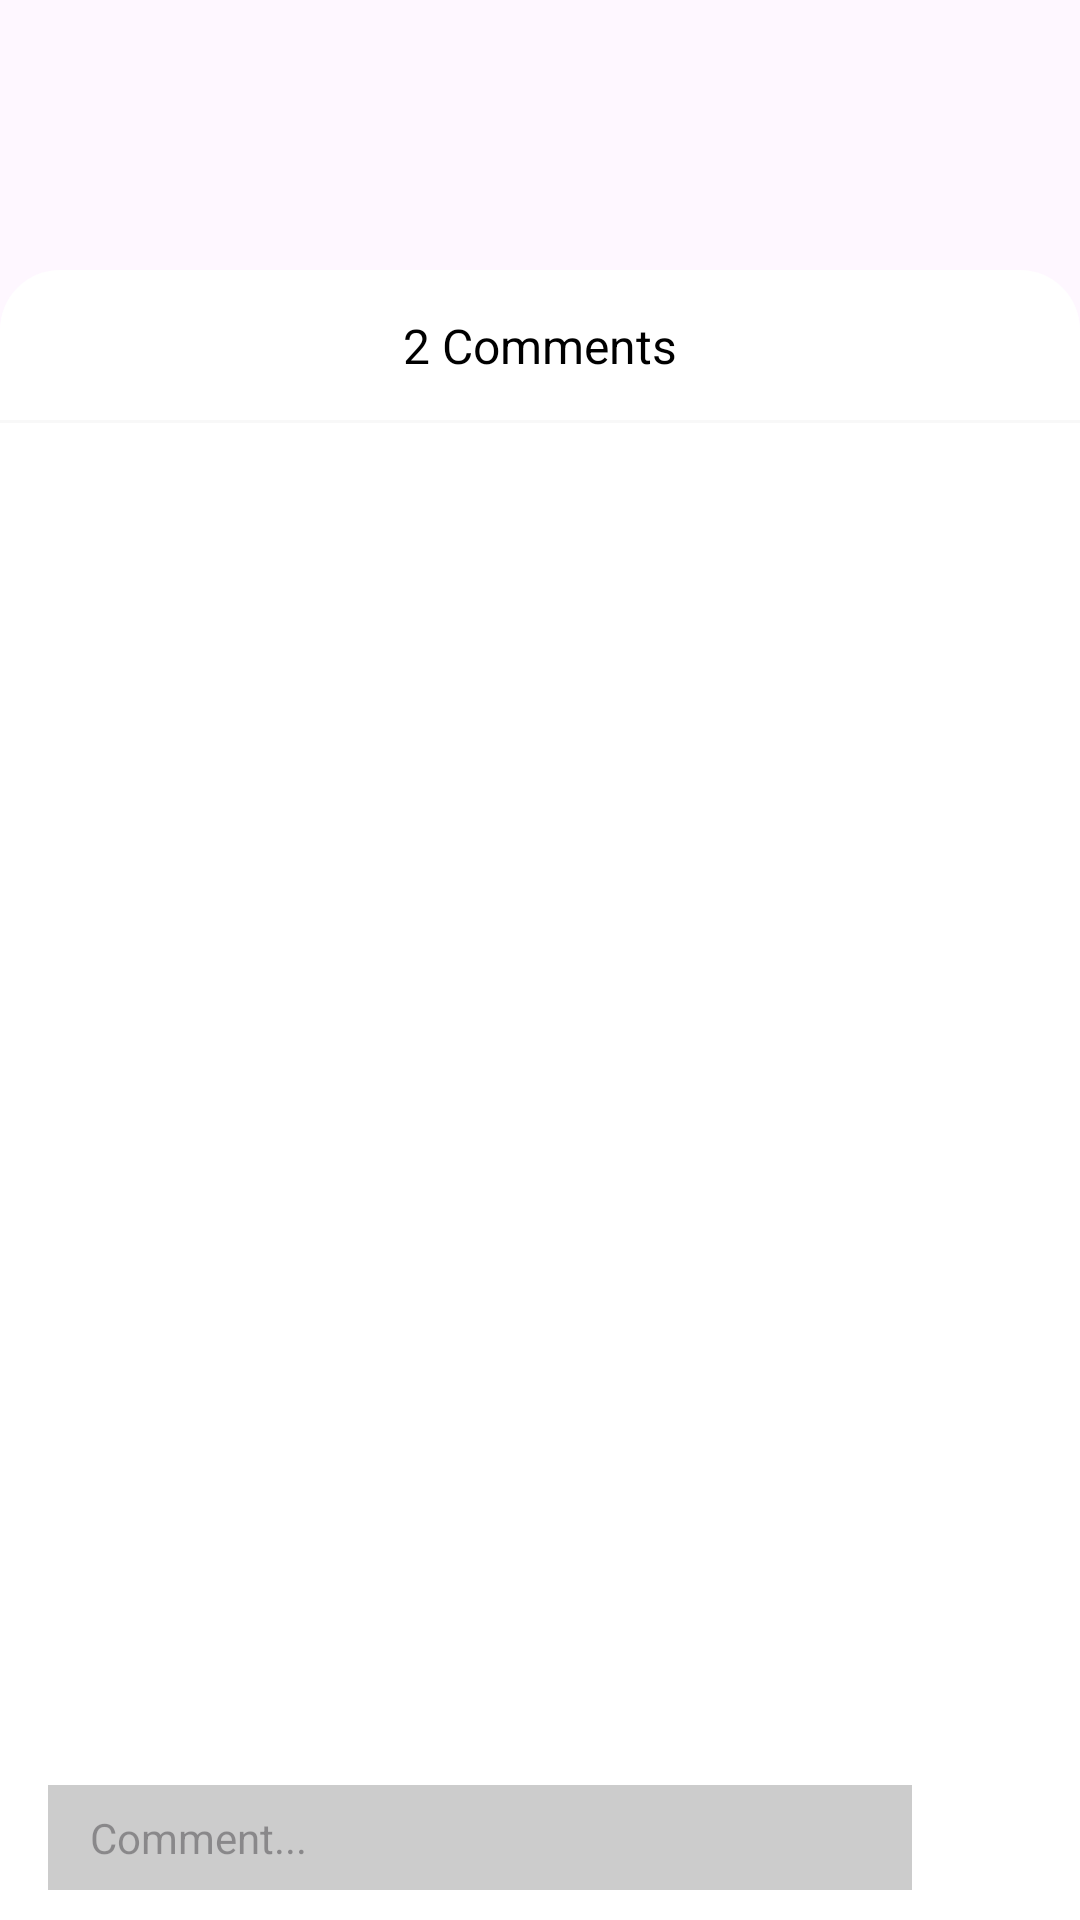

Android layout source for this screen:
<!-- AndroidManifest.xml: application theme Theme.CleanArchitectureMovieApp -->
<!-- res/layout/fragment_comment_dialog.xml -->
<?xml version="1.0" encoding="utf-8"?>
<FrameLayout xmlns:android="http://schemas.android.com/apk/res/android"
    xmlns:app="http://schemas.android.com/apk/res-auto"
    android:id="@+id/bottom_sheet"
    android:layout_width="match_parent"
    android:layout_height="match_parent"
    app:layout_behavior="@string/bottom_sheet_behavior">

    <androidx.constraintlayout.widget.ConstraintLayout
        android:layout_width="match_parent"
        android:layout_height="550dp"
        android:layout_gravity="bottom"
        android:background="@drawable/bottom_profile_top_corner"
        app:layout_constraintBottom_toBottomOf="parent"
        app:layout_constraintEnd_toEndOf="parent"
        app:layout_constraintStart_toStartOf="parent">

        <androidx.constraintlayout.widget.ConstraintLayout
            android:id="@+id/toolbar"
            android:layout_width="match_parent"
            android:layout_height="50dp"
            app:layout_constraintEnd_toEndOf="parent"
            app:layout_constraintStart_toStartOf="parent"
            app:layout_constraintTop_toTopOf="parent">

            <TextView
                android:id="@+id/title"
                android:layout_width="wrap_content"
                android:layout_height="wrap_content"
                android:text="2 Comments"
                android:textColor="@color/black"
                android:textSize="16sp"
                app:layout_constraintBottom_toBottomOf="parent"
                app:layout_constraintEnd_toEndOf="parent"
                app:layout_constraintStart_toStartOf="parent"
                app:layout_constraintTop_toTopOf="parent" />

            <ImageView
                android:id="@+id/closeIV"
                android:layout_width="22dp"
                android:layout_height="22dp"
                android:layout_marginEnd="12dp"
                android:contentDescription="@string/app_name"
                android:src="@drawable/ic_close"
                app:layout_constraintBottom_toBottomOf="parent"
                app:layout_constraintEnd_toEndOf="parent"
                app:layout_constraintTop_toTopOf="parent" />


        </androidx.constraintlayout.widget.ConstraintLayout>

        <View
            android:id="@+id/view"
            android:layout_width="match_parent"
            android:layout_height="1dp"
            android:background="#F8F8F8"
            app:layout_constraintEnd_toEndOf="parent"
            app:layout_constraintStart_toStartOf="parent"
            app:layout_constraintTop_toBottomOf="@+id/toolbar" />


        <androidx.recyclerview.widget.RecyclerView
            android:id="@+id/viewsRecycler"
            android:layout_width="match_parent"
            android:layout_height="0dp"
            android:background="@null"
            android:paddingHorizontal="8dp"
            app:layout_constraintEnd_toEndOf="parent"
            app:layout_constraintStart_toStartOf="parent"
            app:layout_constraintTop_toBottomOf="@+id/view" />

        <RelativeLayout
            android:id="@+id/sendMessageLay"
            android:layout_width="match_parent"
            android:layout_height="wrap_content"
            android:background="@color/white"
            android:orientation="horizontal"
            android:visibility="visible"
            app:layout_constraintBottom_toBottomOf="parent"
            app:layout_constraintEnd_toEndOf="parent"
            app:layout_constraintStart_toStartOf="parent">

            <RelativeLayout
                android:layout_width="wrap_content"
                android:layout_height="35dp"
                android:layout_alignParentStart="true"
                android:layout_marginVertical="10dp"
                android:layout_marginStart="16dp"
                android:layout_marginEnd="10dp"
                android:layout_toStartOf="@+id/send_button_chat_activity"
                android:background="#33000000"
                app:layout_constraintBottom_toBottomOf="parent"
                app:layout_constraintEnd_toEndOf="parent"
                app:layout_constraintStart_toStartOf="parent">

                <EditText
                    android:id="@+id/edittext_chat_activity"
                    android:layout_width="match_parent"
                    android:layout_height="wrap_content"
                    android:layout_centerVertical="true"
                    android:layout_marginStart="14dp"
                    android:layout_marginEnd="10dp"
                    android:autofillHints=""
                    android:background="@android:color/transparent"
                    android:gravity="left"
                    android:hint="Comment..."
                    android:inputType="text"
                    android:lineSpacingExtra="2sp"
                    android:textColor="@color/black"
                    android:textSize="14sp"
                    android:textStyle="normal" />
            </RelativeLayout>

            <ImageView
                android:id="@+id/send_button_chat_activity"
                android:layout_width="30dp"
                android:layout_height="40dp"
                android:layout_alignParentEnd="true"
                android:layout_centerVertical="true"
                android:layout_marginEnd="16dp"
                android:contentDescription="@string/app_name"
                android:src="@drawable/ic_send" />


        </RelativeLayout>


    </androidx.constraintlayout.widget.ConstraintLayout>
</FrameLayout>
<!-- resources referenced by this layout -->
<resources>
  <color name="black">#FF000000</color>
  <color name="white">#FFFFFFFF</color>
  <!-- drawable bottom_profile_top_corner (drawable) -->
  <?xml version="1.0" encoding="utf-8"?>
  <shape xmlns:android="http://schemas.android.com/apk/res/android">
      <solid android:color="@color/white" />
      <corners android:topLeftRadius="20dp" android:topRightRadius="20dp"
          android:bottomLeftRadius="0dp" android:bottomRightRadius="0dp"/>
  </shape>
  <string name="app_name">Clean Architecture Movie App</string>
  <style name="Theme.CleanArchitectureMovieApp" parent="Base.Theme.CleanArchitectureMovieApp" />
  <style name="Base.Theme.CleanArchitectureMovieApp" parent="Theme.Material3.Light.NoActionBar">
          
          
      </style>
</resources>
